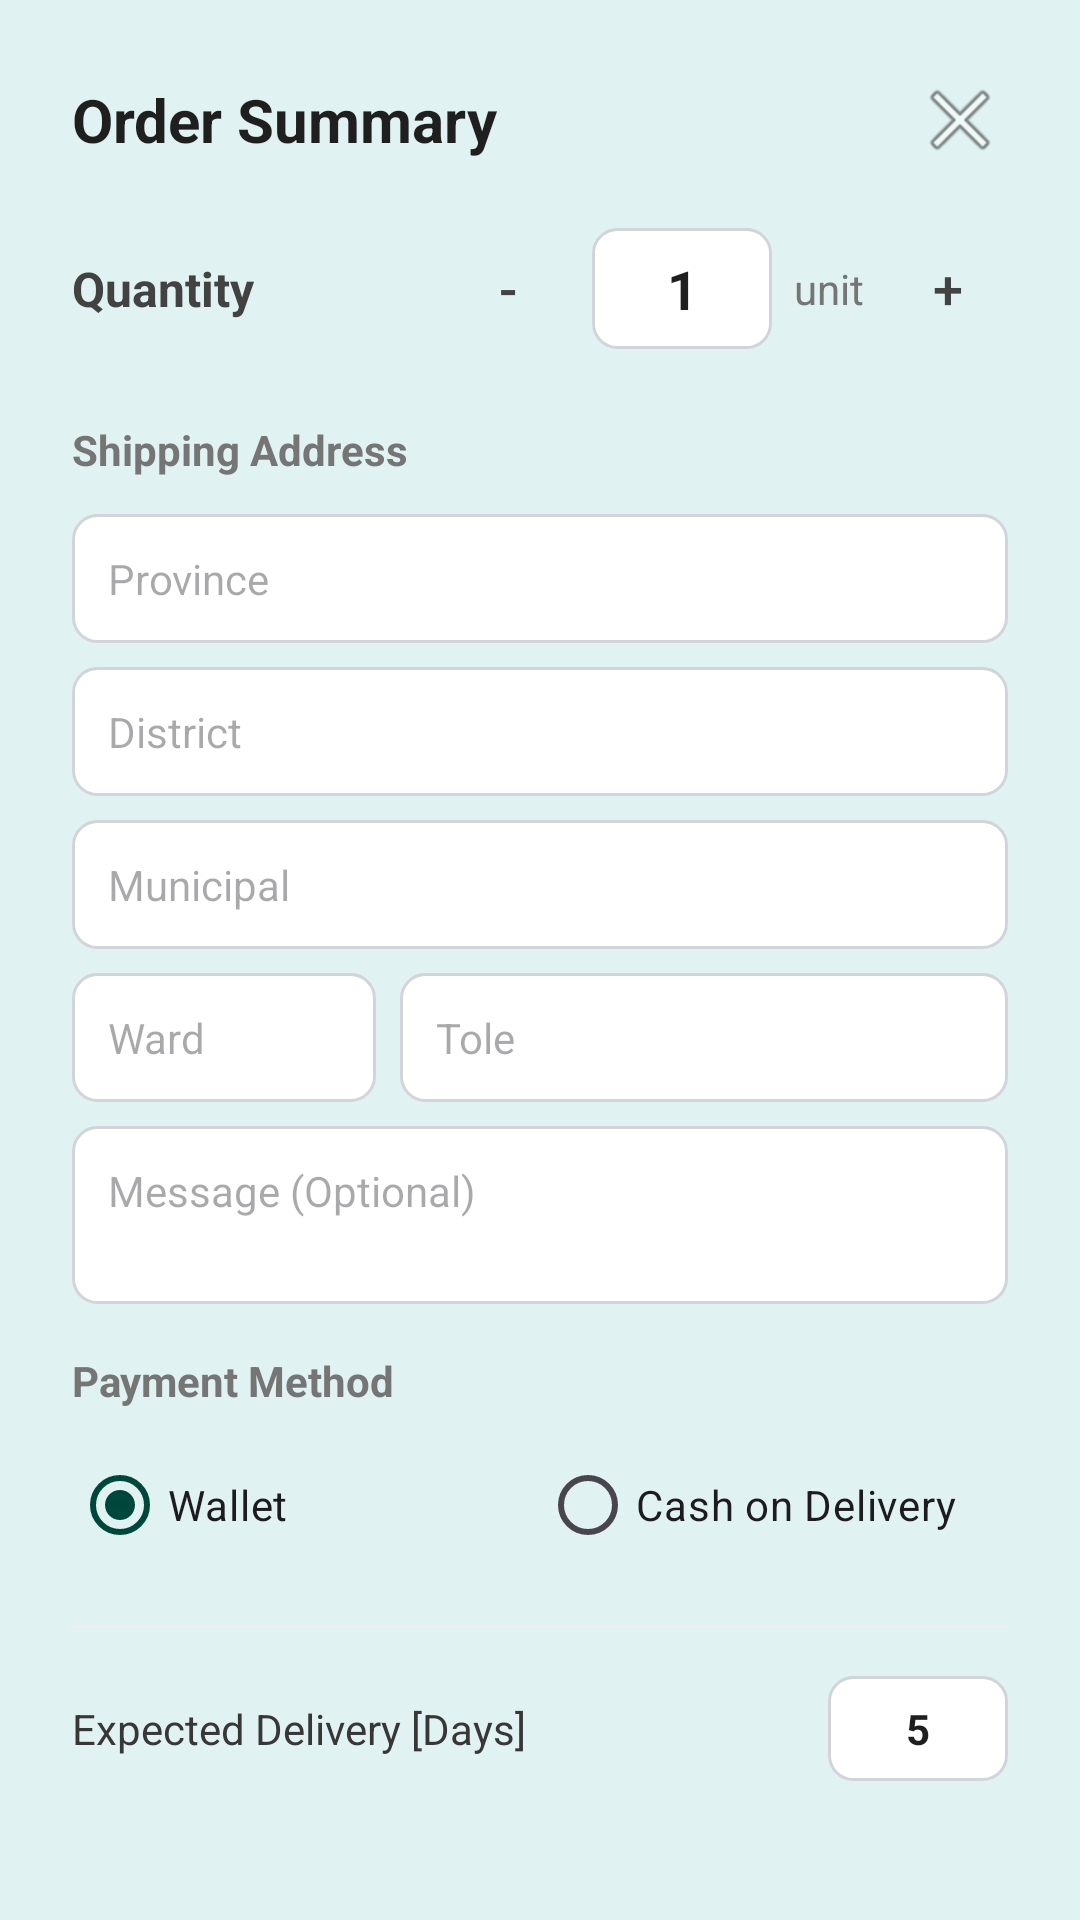

The Android layout XML behind this screen, and the referenced resources:
<!-- AndroidManifest.xml: application theme Theme.Farmo -->
<!-- res/layout/popup_order_request.xml -->
<?xml version="1.0" encoding="utf-8"?>
<LinearLayout xmlns:android="http://schemas.android.com/apk/res/android"
    android:layout_width="match_parent"
    android:layout_height="wrap_content"
    android:orientation="vertical"
    android:paddingHorizontal="24dp"
    android:paddingTop="24dp"
    android:paddingBottom="20dp">

    <RelativeLayout
        android:layout_width="match_parent"
        android:layout_height="wrap_content"
        android:layout_marginBottom="20dp">

        <TextView
            android:layout_width="wrap_content"
            android:layout_height="wrap_content"
            android:text="Order Summary"
            android:textSize="20sp"
            android:textStyle="bold"
            android:textColor="#1F1F1F"
            android:layout_centerVertical="true" />

        <ImageButton
            android:id="@+id/btnClosePopup"
            android:layout_width="32dp"
            android:layout_height="32dp"
            android:layout_alignParentEnd="true"
            android:layout_centerVertical="true"
            android:background="?attr/selectableItemBackgroundBorderless"
            android:src="@android:drawable/ic_menu_close_clear_cancel"
            android:contentDescription="Close" />
    </RelativeLayout>

    <LinearLayout
        android:layout_width="match_parent"
        android:layout_height="wrap_content"
        android:orientation="horizontal"
        android:gravity="center_vertical"
        android:layout_marginBottom="24dp">

        <TextView
            android:layout_width="0dp"
            android:layout_weight="1"
            android:layout_height="wrap_content"
            android:text="Quantity"
            android:textSize="16sp"
            android:textColor="#424242"
            android:textStyle="bold" />

        <Button
            android:id="@+id/btnDecrease"
            android:layout_width="40dp"
            android:layout_height="40dp"
            android:text="-"
            android:textColor="#424242"
            android:textSize="18sp"
            android:background="@drawable/qty_ctrl_bg" />

        <LinearLayout
            android:layout_width="wrap_content"
            android:layout_height="wrap_content"
            android:orientation="horizontal"
            android:gravity="center_vertical"
            android:layout_marginStart="8dp"
            android:layout_marginEnd="8dp">

            <EditText
                android:id="@+id/etQuantity"
                android:layout_width="60dp"
                android:layout_height="wrap_content"
                android:text="1"
                android:textSize="18sp"
                android:textStyle="bold"
                android:textColor="#1F1F1F"
                android:inputType="numberDecimal"
                android:gravity="center"
                android:background="@drawable/edittext_border"
                android:padding="8dp"/>

            <TextView
                android:id="@+id/tvQuantityUnit"
                android:layout_width="wrap_content"
                android:layout_height="wrap_content"
                android:text=" unit"
                android:textSize="14sp"
                android:textColor="#757575"
                android:layout_marginStart="4dp" />
        </LinearLayout>

        <Button
            android:id="@+id/btnIncrease"
            android:layout_width="40dp"
            android:layout_height="40dp"
            android:text="+"
            android:textColor="#424242"
            android:textSize="18sp"
            android:background="@drawable/qty_ctrl_bg" />
    </LinearLayout>

    <TextView
        android:layout_width="match_parent"
        android:layout_height="wrap_content"
        android:text="Shipping Address"
        android:textSize="14sp"
        android:textStyle="bold"
        android:textColor="#757575"
        android:layout_marginBottom="12dp" />

    <EditText
        android:id="@+id/etProvince"
        android:layout_width="match_parent"
        android:layout_height="wrap_content"
        android:layout_marginBottom="8dp"
        android:hint="Province"
        android:inputType="text"
        android:padding="12dp"
        android:background="@drawable/edittext_border"
        android:textSize="14sp" />

    <EditText
        android:id="@+id/etDistrict"
        android:layout_width="match_parent"
        android:layout_height="wrap_content"
        android:layout_marginBottom="8dp"
        android:hint="District"
        android:inputType="text"
        android:padding="12dp"
        android:background="@drawable/edittext_border"
        android:textSize="14sp" />

    <EditText
        android:id="@+id/etMunicipal"
        android:layout_width="match_parent"
        android:layout_height="wrap_content"
        android:layout_marginBottom="8dp"
        android:hint="Municipal"
        android:inputType="text"
        android:padding="12dp"
        android:background="@drawable/edittext_border"
        android:textSize="14sp" />

    <LinearLayout
        android:layout_width="match_parent"
        android:layout_height="wrap_content"
        android:orientation="horizontal"
        android:layout_marginBottom="8dp">

        <EditText
            android:id="@+id/etWard"
            android:layout_width="0dp"
            android:layout_weight="1"
            android:layout_height="wrap_content"
            android:layout_marginEnd="8dp"
            android:hint="Ward"
            android:inputType="number"
            android:padding="12dp"
            android:background="@drawable/edittext_border"
            android:textSize="14sp" />

        <EditText
            android:id="@+id/etTole"
            android:layout_width="0dp"
            android:layout_weight="2"
            android:layout_height="wrap_content"
            android:hint="Tole"
            android:inputType="text"
            android:padding="12dp"
            android:background="@drawable/edittext_border"
            android:textSize="14sp" />
    </LinearLayout>

    <EditText
        android:id="@+id/etOrderMessage"
        android:layout_width="match_parent"
        android:layout_height="wrap_content"
        android:layout_marginBottom="16dp"
        android:hint="Message (Optional)"
        android:inputType="textMultiLine"
        android:minLines="2"
        android:gravity="top"
        android:padding="12dp"
        android:background="@drawable/edittext_border"
        android:textSize="14sp" />

    <TextView
        android:layout_width="wrap_content"
        android:layout_height="wrap_content"
        android:text="Payment Method"
        android:textSize="14sp"
        android:textStyle="bold"
        android:textColor="#757575"
        android:layout_marginBottom="8dp" />

    <RadioGroup
        android:id="@+id/rgPaymentMethod"
        android:layout_width="match_parent"
        android:layout_height="wrap_content"
        android:orientation="horizontal"
        android:layout_marginBottom="16dp">

        <RadioButton
            android:id="@+id/rbWallet"
            android:layout_width="0dp"
            android:layout_height="wrap_content"
            android:layout_weight="1"
            android:text="Wallet"
            android:checked="true" />

        <RadioButton
            android:id="@+id/rbCOD"
            android:layout_width="0dp"
            android:layout_height="wrap_content"
            android:layout_weight="1"
            android:text="Cash on Delivery" />
    </RadioGroup>

    <View
        android:layout_width="match_parent"
        android:layout_height="1dp"
        android:background="#EEEEEE"
        android:layout_marginBottom="16dp" />

    <RelativeLayout
        android:layout_width="match_parent"
        android:layout_height="wrap_content"
        android:layout_marginBottom="12dp">

        <TextView
            android:layout_width="wrap_content"
            android:layout_height="wrap_content"
            android:text="Expected Delivery [Days]"
            android:textColor="#383636"
            android:textSize="14sp"
            android:layout_centerVertical="true" />

        <EditText
            android:id="@+id/tvExpectedDelivery"
            android:layout_width="60dp"
            android:layout_height="wrap_content"
            android:layout_alignParentEnd="true"
            android:text="5"
            android:inputType="number"
            android:textColor="#1F1F1F"
            android:textStyle="bold"
            android:textSize="14sp"
            android:gravity="center"
            android:padding="8dp"
            android:background="@drawable/edittext_border" />
    </RelativeLayout>

    <RelativeLayout
        android:id="@+id/layoutDiscount"
        android:layout_width="match_parent"
        android:layout_height="wrap_content"
        android:layout_marginBottom="12dp"
        android:visibility="gone">

        <TextView
            android:id="@+id/tvDiscountLabel"
            android:layout_width="wrap_content"
            android:layout_height="wrap_content"
            android:text="Discount"
            android:textColor="#2E7D32"
            android:textSize="14sp"
            android:textStyle="bold"
            android:layout_centerVertical="true" />

        <TextView
            android:id="@+id/tvDiscountAmount"
            android:layout_width="wrap_content"
            android:layout_height="wrap_content"
            android:layout_alignParentEnd="true"
            android:text="-Rs. 0.00"
            android:textColor="#2E7D32"
            android:textSize="14sp"
            android:textStyle="bold" />
    </RelativeLayout>

    <RelativeLayout
        android:layout_width="match_parent"
        android:layout_height="wrap_content"
        android:layout_marginBottom="24dp">

        <TextView
            android:layout_width="wrap_content"
            android:layout_height="wrap_content"
            android:text="Total Cost"
            android:textColor="#757575"
            android:textSize="16sp"
            android:textStyle="bold"
            android:layout_centerVertical="true" />

        <TextView
            android:id="@+id/tvTotalCost"
            android:layout_width="wrap_content"
            android:layout_height="wrap_content"
            android:layout_alignParentEnd="true"
            android:text="Rs. 0.00"
            android:textColor="#D32F2F"
            android:textSize="20sp"
            android:textStyle="bold" />
    </RelativeLayout>

    <Button
        android:id="@+id/btnOrderRequest"
        android:layout_width="match_parent"
        android:layout_height="56dp"
        android:text="Order Request"
        android:textSize="16sp"
        android:textStyle="bold"
        android:textColor="#FFFFFF"
        android:background="@drawable/btn_green_gradient" />

</LinearLayout>
<!-- resources referenced by this layout -->
<resources>
  <!-- drawable edittext_border (drawable) -->
  <?xml version="1.0" encoding="utf-8"?>
  <shape xmlns:android="http://schemas.android.com/apk/res/android">
      <stroke android:width="1dp" android:color="#D1D5DB" />
      <corners android:radius="8dp" />
      <solid android:color="#FFFFFF" />
  </shape>
  <style name="Theme.Farmo" parent="Base.Theme.Farmo" />
  <style name="Base.Theme.Farmo" parent="Theme.Material3.Light.NoActionBar">
          
          <item name="colorPrimary">@color/topical_forest</item>
          <item name="colorOnPrimary">@color/white</item>
          <item name="colorPrimaryContainer">@color/light_topical_forest</item>
          <item name="colorOnPrimaryContainer">@color/topical_forest</item>
          
          
          <item name="android:windowBackground">@color/light_topical_forest</item>
          <item name="android:statusBarColor">@color/topical_forest</item>
          
          
          <item name="colorSurface">@color/white</item>
          <item name="colorOnSurface">@color/black</item>
      </style>
  <color name="topical_forest">#00473B</color>
  <color name="white">#FFFFFFFF</color>
  <color name="light_topical_forest">#E0F2F1</color>
  <color name="black">#FF000000</color>
</resources>
